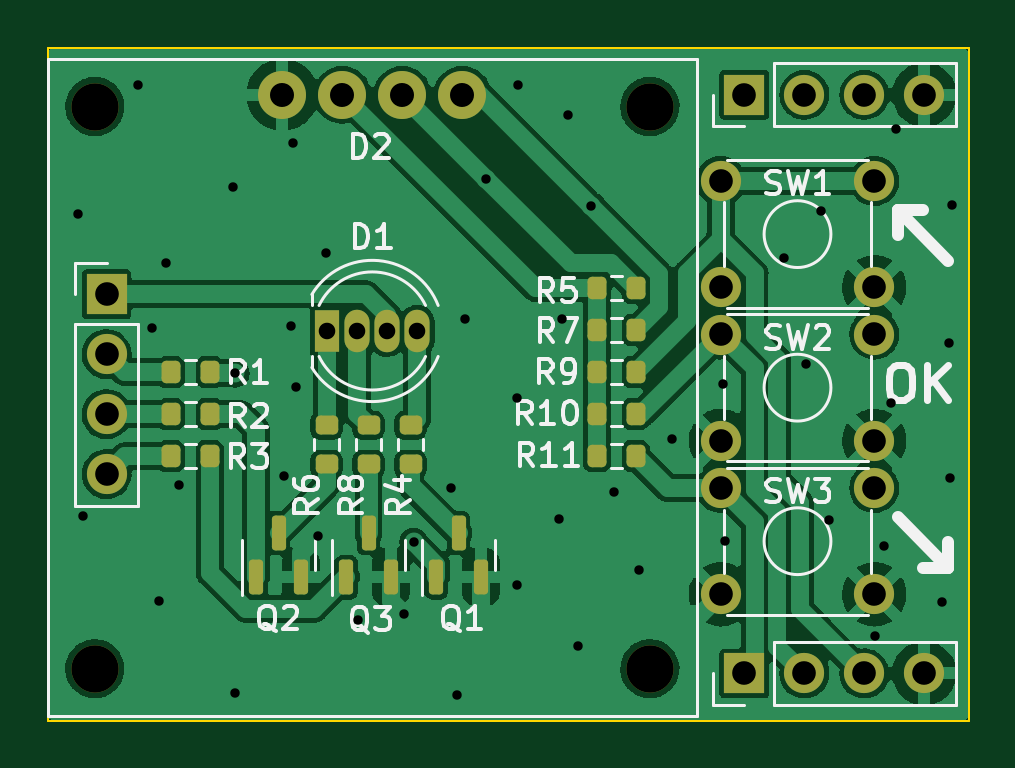
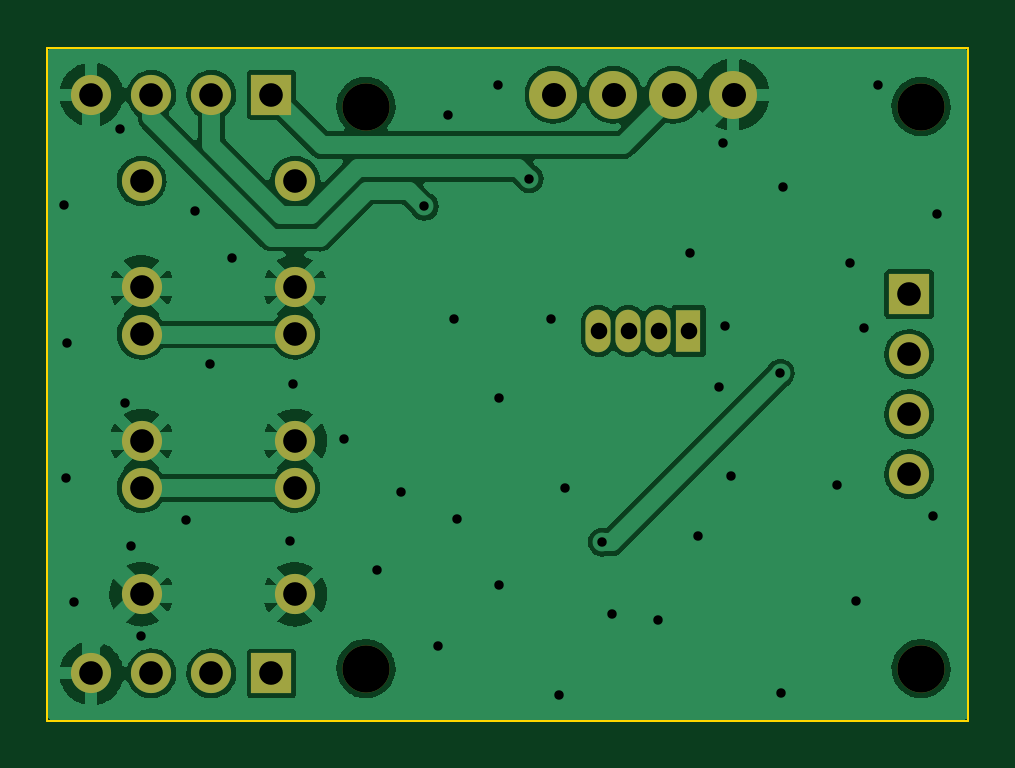
Circuit board: 10 layer files. Board 39.0 x 28.5 mm.
- bottom_copper: qLAMP-lcd-B_Cu.gbr (79726 bytes)
- bottom_mask: qLAMP-lcd-B_Mask.gbr (1758 bytes)
- paste: qLAMP-lcd-B_Paste.gbr (460 bytes)
- bottom_silk: qLAMP-lcd-B_Silkscreen.gbr (461 bytes)
- outline: qLAMP-lcd-Edge_Cuts.gbr (694 bytes)
- top_copper: qLAMP-lcd-F_Cu.gbr (111714 bytes)
- top_mask: qLAMP-lcd-F_Mask.gbr (3727 bytes)
- paste: qLAMP-lcd-F_Paste.gbr (2414 bytes)
- top_silk: qLAMP-lcd-F_Silkscreen.gbr (20746 bytes)
- drill: qLAMP-lcd.drl (1270 bytes)

=== bottom_copper: qLAMP-lcd-B_Cu.gbr (79726 bytes, source omitted) ===
=== bottom_mask: qLAMP-lcd-B_Mask.gbr ===
%TF.GenerationSoftware,KiCad,Pcbnew,(6.0.1-0)*%
%TF.CreationDate,2022-03-07T17:04:26+09:00*%
%TF.ProjectId,qLAMP-lcd,714c414d-502d-46c6-9364-2e6b69636164,rev?*%
%TF.SameCoordinates,Original*%
%TF.FileFunction,Soldermask,Bot*%
%TF.FilePolarity,Negative*%
%FSLAX46Y46*%
G04 Gerber Fmt 4.6, Leading zero omitted, Abs format (unit mm)*
G04 Created by KiCad (PCBNEW (6.0.1-0)) date 2022-03-07 17:04:26*
%MOMM*%
%LPD*%
G01*
G04 APERTURE LIST*
%ADD10R,1.064920X1.800000*%
%ADD11O,1.064920X1.800000*%
%ADD12O,2.032000X2.032000*%
%ADD13C,2.000000*%
%ADD14R,1.700000X1.700000*%
%ADD15O,1.700000X1.700000*%
%ADD16C,1.700000*%
G04 APERTURE END LIST*
D10*
%TO.C,D1*%
X144285005Y-101259996D03*
D11*
X145555005Y-101259996D03*
X146825005Y-101259996D03*
X148095005Y-101259996D03*
%TD*%
D12*
%TO.C,D2*%
X150000000Y-91260000D03*
X147460000Y-91260000D03*
X144920000Y-91260000D03*
X142380000Y-91260000D03*
D13*
X134440000Y-91760000D03*
X157940000Y-115560000D03*
X157940000Y-91760000D03*
X134440000Y-115560000D03*
%TD*%
D14*
%TO.C,J1*%
X161940000Y-91260000D03*
D15*
X164480000Y-91260000D03*
X167020000Y-91260000D03*
X169560000Y-91260000D03*
%TD*%
D14*
%TO.C,J3*%
X134940000Y-99700000D03*
D15*
X134940000Y-102240000D03*
X134940000Y-104779999D03*
X134940000Y-107320000D03*
%TD*%
D16*
%TO.C,SW3*%
X160940000Y-107910000D03*
X167440000Y-107910000D03*
X160940000Y-112410000D03*
X167440000Y-112410000D03*
%TD*%
%TO.C,SW2*%
X160940000Y-101410000D03*
X167440000Y-101410000D03*
X160940000Y-105910000D03*
X167440000Y-105910000D03*
%TD*%
%TO.C,SW1*%
X160940000Y-94910000D03*
X167440000Y-94910000D03*
X160940000Y-99410000D03*
X167440000Y-99410000D03*
%TD*%
D14*
%TO.C,J2*%
X161940000Y-115760000D03*
D15*
X164480000Y-115760000D03*
X167020000Y-115760000D03*
X169560000Y-115760000D03*
%TD*%
M02*

=== paste: qLAMP-lcd-B_Paste.gbr ===
%TF.GenerationSoftware,KiCad,Pcbnew,(6.0.1-0)*%
%TF.CreationDate,2022-03-07T17:04:25+09:00*%
%TF.ProjectId,qLAMP-lcd,714c414d-502d-46c6-9364-2e6b69636164,rev?*%
%TF.SameCoordinates,Original*%
%TF.FileFunction,Paste,Bot*%
%TF.FilePolarity,Positive*%
%FSLAX46Y46*%
G04 Gerber Fmt 4.6, Leading zero omitted, Abs format (unit mm)*
G04 Created by KiCad (PCBNEW (6.0.1-0)) date 2022-03-07 17:04:25*
%MOMM*%
%LPD*%
G01*
G04 APERTURE LIST*
G04 APERTURE END LIST*
M02*

=== bottom_silk: qLAMP-lcd-B_Silkscreen.gbr ===
%TF.GenerationSoftware,KiCad,Pcbnew,(6.0.1-0)*%
%TF.CreationDate,2022-03-07T17:04:26+09:00*%
%TF.ProjectId,qLAMP-lcd,714c414d-502d-46c6-9364-2e6b69636164,rev?*%
%TF.SameCoordinates,Original*%
%TF.FileFunction,Legend,Bot*%
%TF.FilePolarity,Positive*%
%FSLAX46Y46*%
G04 Gerber Fmt 4.6, Leading zero omitted, Abs format (unit mm)*
G04 Created by KiCad (PCBNEW (6.0.1-0)) date 2022-03-07 17:04:26*
%MOMM*%
%LPD*%
G01*
G04 APERTURE LIST*
G04 APERTURE END LIST*
M02*

=== outline: qLAMP-lcd-Edge_Cuts.gbr ===
%TF.GenerationSoftware,KiCad,Pcbnew,(6.0.1-0)*%
%TF.CreationDate,2022-03-07T17:04:26+09:00*%
%TF.ProjectId,qLAMP-lcd,714c414d-502d-46c6-9364-2e6b69636164,rev?*%
%TF.SameCoordinates,Original*%
%TF.FileFunction,Profile,NP*%
%FSLAX46Y46*%
G04 Gerber Fmt 4.6, Leading zero omitted, Abs format (unit mm)*
G04 Created by KiCad (PCBNEW (6.0.1-0)) date 2022-03-07 17:04:26*
%MOMM*%
%LPD*%
G01*
G04 APERTURE LIST*
%TA.AperFunction,Profile*%
%ADD10C,0.100000*%
%TD*%
G04 APERTURE END LIST*
D10*
X132440000Y-89260000D02*
X132440000Y-117760000D01*
X171440000Y-89260000D02*
X132440000Y-89260000D01*
X132440000Y-117760000D02*
X171440000Y-117760000D01*
X171440000Y-117760000D02*
X171440000Y-89260000D01*
M02*

=== top_copper: qLAMP-lcd-F_Cu.gbr (111714 bytes, source omitted) ===
=== top_mask: qLAMP-lcd-F_Mask.gbr ===
%TF.GenerationSoftware,KiCad,Pcbnew,(6.0.1-0)*%
%TF.CreationDate,2022-03-07T17:04:26+09:00*%
%TF.ProjectId,qLAMP-lcd,714c414d-502d-46c6-9364-2e6b69636164,rev?*%
%TF.SameCoordinates,Original*%
%TF.FileFunction,Soldermask,Top*%
%TF.FilePolarity,Negative*%
%FSLAX46Y46*%
G04 Gerber Fmt 4.6, Leading zero omitted, Abs format (unit mm)*
G04 Created by KiCad (PCBNEW (6.0.1-0)) date 2022-03-07 17:04:26*
%MOMM*%
%LPD*%
G01*
G04 APERTURE LIST*
G04 Aperture macros list*
%AMRoundRect*
0 Rectangle with rounded corners*
0 $1 Rounding radius*
0 $2 $3 $4 $5 $6 $7 $8 $9 X,Y pos of 4 corners*
0 Add a 4 corners polygon primitive as box body*
4,1,4,$2,$3,$4,$5,$6,$7,$8,$9,$2,$3,0*
0 Add four circle primitives for the rounded corners*
1,1,$1+$1,$2,$3*
1,1,$1+$1,$4,$5*
1,1,$1+$1,$6,$7*
1,1,$1+$1,$8,$9*
0 Add four rect primitives between the rounded corners*
20,1,$1+$1,$2,$3,$4,$5,0*
20,1,$1+$1,$4,$5,$6,$7,0*
20,1,$1+$1,$6,$7,$8,$9,0*
20,1,$1+$1,$8,$9,$2,$3,0*%
G04 Aperture macros list end*
%ADD10R,1.064920X1.800000*%
%ADD11O,1.064920X1.800000*%
%ADD12O,2.032000X2.032000*%
%ADD13C,2.000000*%
%ADD14RoundRect,0.200000X-0.275000X0.200000X-0.275000X-0.200000X0.275000X-0.200000X0.275000X0.200000X0*%
%ADD15R,1.700000X1.700000*%
%ADD16O,1.700000X1.700000*%
%ADD17RoundRect,0.150000X0.150000X-0.587500X0.150000X0.587500X-0.150000X0.587500X-0.150000X-0.587500X0*%
%ADD18RoundRect,0.200000X-0.200000X-0.275000X0.200000X-0.275000X0.200000X0.275000X-0.200000X0.275000X0*%
%ADD19C,1.700000*%
G04 APERTURE END LIST*
D10*
%TO.C,D1*%
X144285005Y-101259996D03*
D11*
X145555005Y-101259996D03*
X146825005Y-101259996D03*
X148095005Y-101259996D03*
%TD*%
D12*
%TO.C,D2*%
X150000000Y-91260000D03*
X147460000Y-91260000D03*
X144920000Y-91260000D03*
X142380000Y-91260000D03*
D13*
X134440000Y-91760000D03*
X157940000Y-115560000D03*
X157940000Y-91760000D03*
X134440000Y-115560000D03*
%TD*%
D14*
%TO.C,R8*%
X146029000Y-105254999D03*
X146029000Y-106904999D03*
%TD*%
D15*
%TO.C,J1*%
X161940000Y-91260000D03*
D16*
X164480000Y-91260000D03*
X167020000Y-91260000D03*
X169560000Y-91260000D03*
%TD*%
D17*
%TO.C,Q2*%
X141269000Y-111687500D03*
X143169000Y-111687500D03*
X142219000Y-109812500D03*
%TD*%
D18*
%TO.C,R7*%
X155694200Y-101223999D03*
X157344200Y-101223999D03*
%TD*%
D15*
%TO.C,J3*%
X134940000Y-99700000D03*
D16*
X134940000Y-102240000D03*
X134940000Y-104779999D03*
X134940000Y-107320000D03*
%TD*%
D18*
%TO.C,R2*%
X137660200Y-104779999D03*
X139310200Y-104779999D03*
%TD*%
%TO.C,R1*%
X137660200Y-103001999D03*
X139310200Y-103001999D03*
%TD*%
D19*
%TO.C,SW3*%
X160940000Y-107910000D03*
X167440000Y-107910000D03*
X160940000Y-112410000D03*
X167440000Y-112410000D03*
%TD*%
D18*
%TO.C,R3*%
X137660200Y-106557999D03*
X139310200Y-106557999D03*
%TD*%
D17*
%TO.C,Q3*%
X145079000Y-111687500D03*
X146979000Y-111687500D03*
X146029000Y-109812500D03*
%TD*%
D14*
%TO.C,R4*%
X147807000Y-105254999D03*
X147807000Y-106904999D03*
%TD*%
D18*
%TO.C,R11*%
X155694200Y-106557999D03*
X157344200Y-106557999D03*
%TD*%
D17*
%TO.C,Q1*%
X148889000Y-111687500D03*
X150789000Y-111687500D03*
X149839000Y-109812500D03*
%TD*%
D18*
%TO.C,R5*%
X155694200Y-99445999D03*
X157344200Y-99445999D03*
%TD*%
%TO.C,R9*%
X155694200Y-103001999D03*
X157344200Y-103001999D03*
%TD*%
D19*
%TO.C,SW2*%
X160940000Y-101410000D03*
X167440000Y-101410000D03*
X160940000Y-105910000D03*
X167440000Y-105910000D03*
%TD*%
%TO.C,SW1*%
X160940000Y-94910000D03*
X167440000Y-94910000D03*
X160940000Y-99410000D03*
X167440000Y-99410000D03*
%TD*%
D14*
%TO.C,R6*%
X144251000Y-105254999D03*
X144251000Y-106904999D03*
%TD*%
D15*
%TO.C,J2*%
X161940000Y-115760000D03*
D16*
X164480000Y-115760000D03*
X167020000Y-115760000D03*
X169560000Y-115760000D03*
%TD*%
D18*
%TO.C,R10*%
X155694200Y-104779999D03*
X157344200Y-104779999D03*
%TD*%
M02*

=== paste: qLAMP-lcd-F_Paste.gbr (2414 bytes, source withheld) ===
=== top_silk: qLAMP-lcd-F_Silkscreen.gbr (20746 bytes, source omitted) ===
=== drill: qLAMP-lcd.drl ===
M48
INCH,TZ
T1C0.0157
T2C0.0276
T3C0.0394
T4C0.0400
T5C0.0787
%
G90
G05
T1
X52657Y-37921
X52736Y-42949
X53650Y-35768
X53882Y-39815
X54008Y-44362
X54114Y-38740
X54327Y-42433
X55228Y-37472
X55260Y-45894
X55272Y-40571
X56091Y-42283
X56205Y-39783
X56236Y-36728
X56291Y-40799
X56650Y-43287
X56776Y-38571
X57311Y-44681
X58083Y-44591
X58244Y-43386
X58866Y-42484
X58961Y-45933
X59098Y-39673
X59457Y-37331
X59969Y-40988
X59969Y-44106
X59980Y-35768
X60661Y-42992
X60709Y-39661
X60819Y-36264
X60988Y-45118
X61207Y-37789
X61591Y-42547
X61996Y-43843
X62555Y-41661
X63398Y-40756
X63441Y-43362
X64409Y-38650
X64776Y-40413
X65031Y-37874
X65173Y-43016
X65933Y-44953
X66091Y-43457
X66197Y-41059
X66280Y-36500
X67051Y-44386
X67161Y-40063
X67185Y-42323
X67209Y-37760
T2
X56805Y-39866
X57305Y-39866
X57805Y-39866
X58305Y-39866
T3
X53126Y-39252
X53126Y-40252
X53126Y-41252
X53126Y-42252
X63362Y-37366
X63362Y-39138
X63362Y-39925
X63362Y-41697
X63362Y-42484
X63362Y-44256
X63756Y-35929
X63756Y-45575
X64756Y-35929
X64756Y-45575
X65756Y-35929
X65756Y-45575
X65921Y-37366
X65921Y-39138
X65921Y-39925
X65921Y-41697
X65921Y-42484
X65921Y-44256
X66756Y-35929
X66756Y-45575
T4
X56055Y-35929
X57055Y-35929
X58055Y-35929
X59055Y-35929
T5
X52929Y-36126
X52929Y-45496
X62181Y-36126
X62181Y-45496
T0
M30

